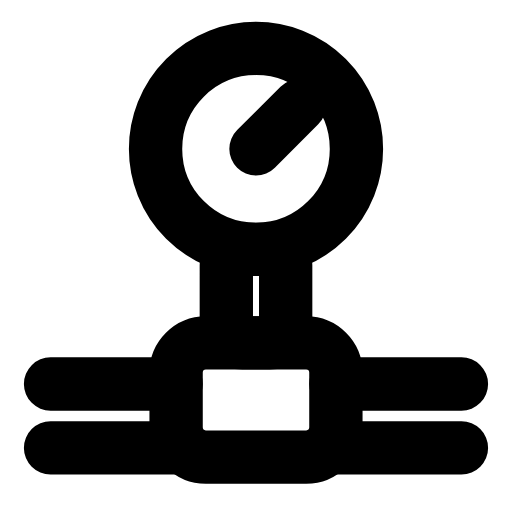
t = 0.00 s
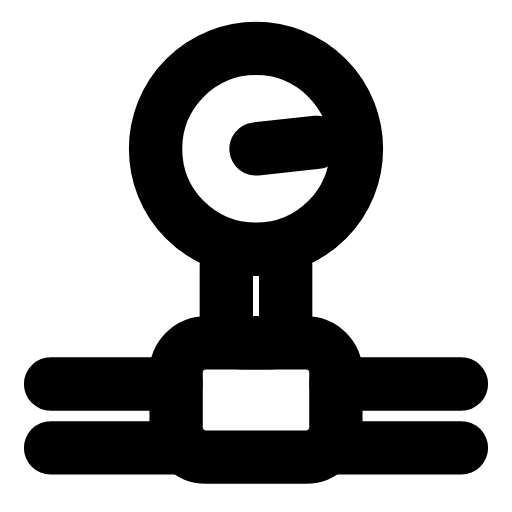
t = 0.29 s
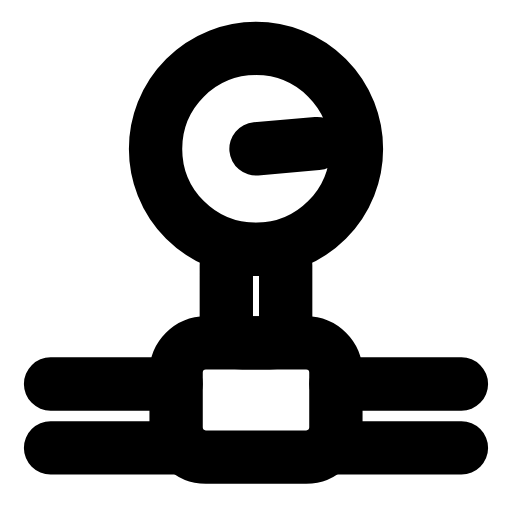
t = 0.58 s
t = 0.88 s: frame unchanged from t = 0.00 s, image omitted
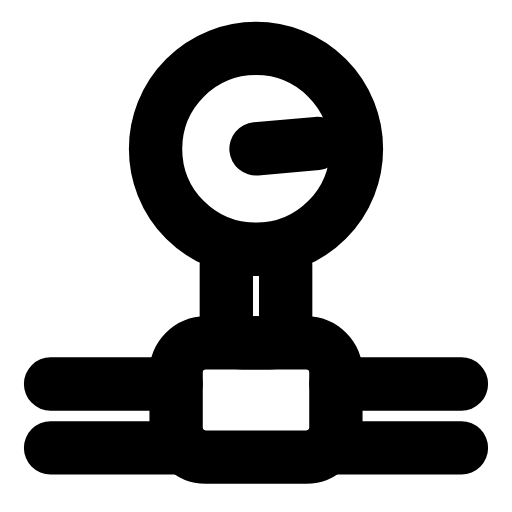
t = 1.19 s
t = 1.50 s: frame unchanged from t = 0.00 s, image omitted

The animated SVG that drew these frames (rendered in a browser with its animation timeline set to each time). Animation: 1 SMIL element (animateTransform=1); one cycle of 1.80 s, repeats indefinitely.

<svg xmlns="http://www.w3.org/2000/svg" width="24" height="24" viewBox="0 0 24 24" fill="none"><g transform="translate(-0.84 -0.832) scale(1.07)"><circle stroke="currentColor" stroke-width="2.336" stroke-linecap="round" stroke-linejoin="round" fill="none" cx="12" cy="7.3" r="4.4"></circle><line stroke="currentColor" stroke-width="2.336" stroke-linecap="round" stroke-linejoin="round" fill="none" x1="12" y1="7.3" x2="13.9" y2="5.4"><animateTransform attributeName="transform" type="rotate" values="0 12 7.3;0 12 7.3;40 12 7.3;40 12 7.3;0 12 7.3;0 12 7.3;40 12 7.3;40 12 7.3;0 12 7.3;0 12 7.3;0 12 7.3" keyTimes="0;0.099;0.225;0.324;0.45;0.6;0.684;0.75;0.834;0.9;1" dur="1.8s" repeatCount="indefinite" calcMode="spline" keySplines="0.16 1 0.3 1;0.16 1 0.3 1;0.16 1 0.3 1;0.16 1 0.3 1;0.16 1 0.3 1;0.16 1 0.3 1;0.16 1 0.3 1;0.16 1 0.3 1;0.16 1 0.3 1;0.16 1 0.3 1"/></line><rect stroke="currentColor" stroke-width="2.336" stroke-linecap="round" stroke-linejoin="round" fill="none" x="10.7" y="11.7" width="2.6" height="4.1" rx="0.7"></rect><rect stroke="currentColor" stroke-width="2.336" stroke-linecap="round" stroke-linejoin="round" fill="none" x="8.5" y="15.8" width="7" height="5" rx="1.3"></rect><path stroke="currentColor" stroke-width="2.336" stroke-linecap="round" stroke-linejoin="round" fill="none" d="M3 17.6L8.5 17.6M3 20.4L8.5 20.4M15.5 17.6L21 17.6M15.5 20.4L21 20.4"></path></g></svg>
